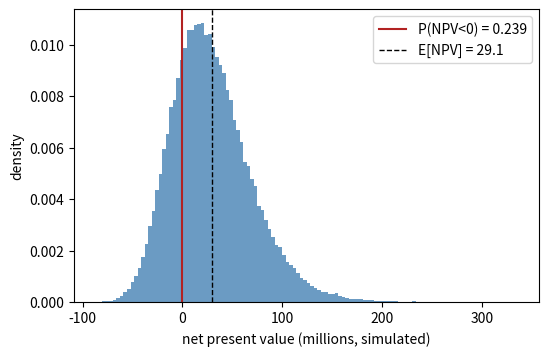

Here is the Python script that generated this plot:
# DEP 803 -- Chapter 10: Numerical Integration and Monte Carlo Simulation
# Monte Carlo risk assessment of a (hypothetical) public irrigation investment.
# (c) 2026 Stephen E. Moore. MIT Licence.
import numpy as np
import matplotlib.pyplot as plt

rng = np.random.default_rng(803)
R, T = 100_000, 25                      # replications, project life (years)
# Uncertain inputs (illustrative assumptions, monetary units = millions)
cost = rng.triangular(80, 100, 140, R)           # capital cost, overrun risk
delay = rng.integers(0, 3, R)                    # years before benefits start
b0 = rng.lognormal(np.log(9.0), 0.25, R)         # first-year net benefit
growth = rng.normal(0.02, 0.01, R)               # annual benefit growth
rate = 0.06                                      # social discount rate

t = np.arange(1, T + 1)
active = t[None, :] > delay[:, None]
flows = b0[:, None] * (1 + growth[:, None]) ** (t[None, :] - 1) * active
npv = (flows / (1 + rate) ** t).sum(axis=1) - cost

m, se = npv.mean(), npv.std(ddof=1) / np.sqrt(R)
p_loss = np.mean(npv < 0)
se_p = np.sqrt(p_loss * (1 - p_loss) / R)
q05, q50, q95 = np.percentile(npv, [5, 50, 95])
print(f"expected NPV        : {m:8.2f}  (MC s.e. {se:.2f})")
print(f"P(NPV < 0)          : {p_loss:8.4f}  (MC s.e. {se_p:.4f})")
print(f"5%, 50%, 95% NPV    : {q05:8.2f} {q50:8.2f} {q95:8.2f}")
# Which input matters most? rank correlation of each input with NPV
ranks = lambda z: np.argsort(np.argsort(z))
for name, z in [("cost", cost), ("delay", delay + rng.random(R) * 1e-6),
                ("benefit", b0), ("growth", growth)]:
    rho = np.corrcoef(ranks(z), ranks(npv))[0, 1]
    print(f"   Spearman corr(NPV, {name:8s}) = {rho: .3f}")

fig, ax = plt.subplots(figsize=(6, 3.8))
ax.hist(npv, bins=120, density=True, color="steelblue", alpha=0.8)
ax.axvline(0, color="firebrick", lw=1.5, label=f"P(NPV<0) = {p_loss:.3f}")
ax.axvline(m, color="black", ls="--", lw=1, label=f"E[NPV] = {m:.1f}")
ax.set_xlabel("net present value (millions, simulated)")
ax.set_ylabel("density")
ax.legend()
plt.savefig("ch10_npv_risk.pdf", bbox_inches="tight")
